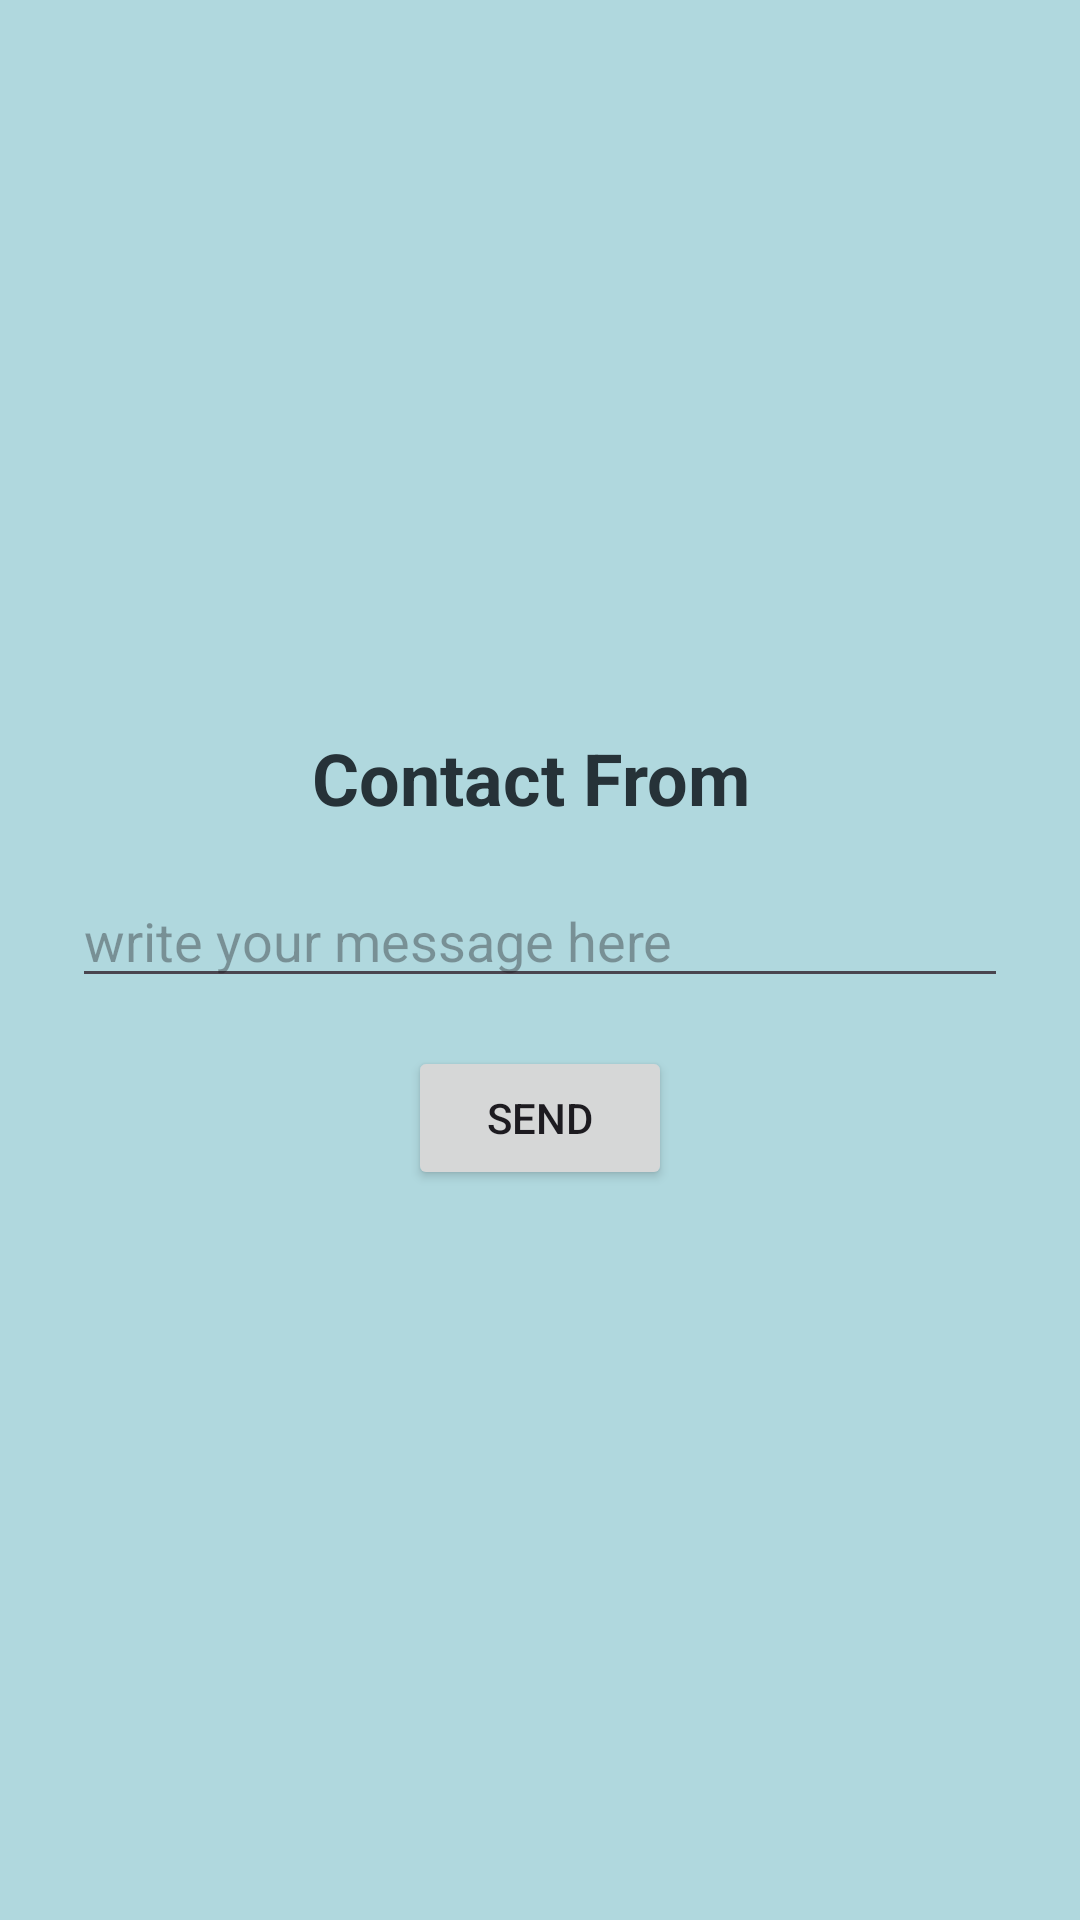

This screen was rendered from an Android layout file. Write that file and the resources it references.
<!-- AndroidManifest.xml: application theme Theme.PortfolioApp -->
<!-- res/layout/activity_contact.xml -->
<?xml version="1.0" encoding="utf-8"?>
<LinearLayout xmlns:android="http://schemas.android.com/apk/res/android"
    xmlns:app="http://schemas.android.com/apk/res-auto"
    xmlns:tools="http://schemas.android.com/tools"
    android:id="@+id/main"
    android:layout_width="match_parent"
    android:layout_height="match_parent"
    tools:context=".ContactActivity"
    android:background="#B0D8DE"
    android:gravity="center"
    android:orientation="vertical"
    android:padding="24dp"
    >
    <TextView
        android:layout_width="wrap_content"
        android:layout_height="wrap_content"
        android:text="Contact From "
        android:textSize="24sp"
        android:textStyle="bold"
        android:textColor="#263238"
        android:layout_marginBottom="16dp"/>

    <EditText
        android:id="@+id/contactMessageEt"
        android:layout_width="match_parent"
        android:layout_height="wrap_content"
        android:hint="write your message here"
       android:layout_marginBottom="16dp"
        />

    <Button
        android:id="@+id/btnSend"
        android:layout_width="wrap_content"
        android:layout_height="wrap_content"
        android:text="Send"/>
</LinearLayout>
<!-- resources referenced by this layout -->
<resources>
  <style name="Theme.PortfolioApp" parent="Base.Theme.PortfolioApp" />
  <style name="Base.Theme.PortfolioApp" parent="Theme.Material3.DayNight.NoActionBar">
         <item name="colorPrimary">@color/light_green</item>
         <item name="colorSecondary">@color/light_purple</item>
      </style>
  <color name="light_green">#B0D8DE</color>
  <color name="light_purple">#C0A7E9</color>
</resources>
